Labelled photos from "RealworldPlant", an image-classification folder in jsjnrxx2001/RealworldPlant. The possible labels are: bean healthy, cashew healthy, groundnut healthy, maize healthy, potato healthy, pumpkin healthy.

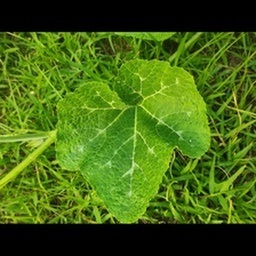
Label: pumpkin healthy

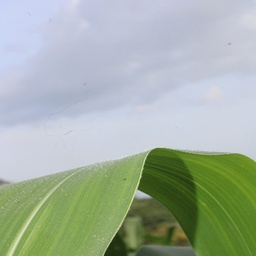
Label: maize healthy

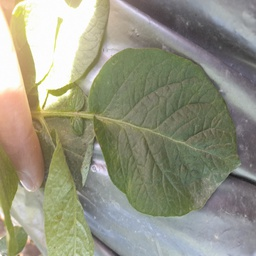
Label: potato healthy

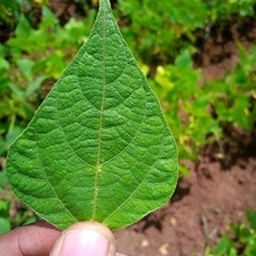
Label: bean healthy

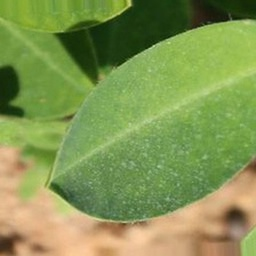
Label: groundnut healthy

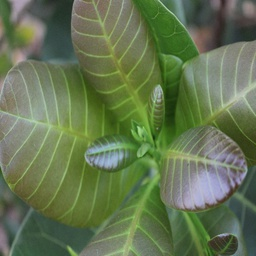
Label: cashew healthy
